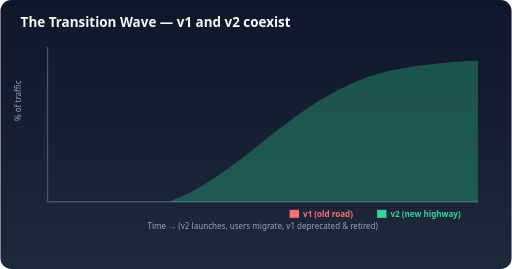
t = 0.00 s
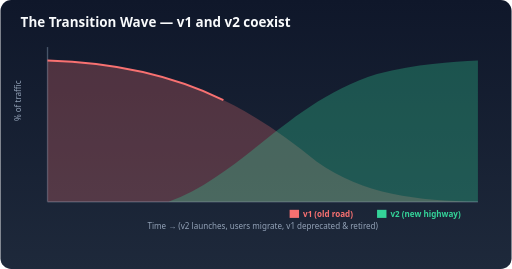
t = 0.75 s
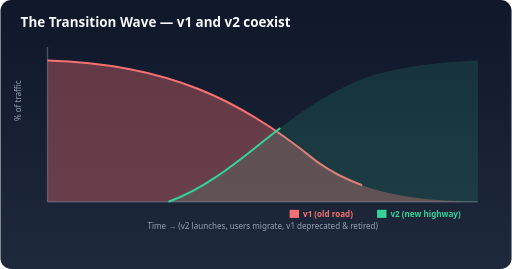
t = 1.43 s
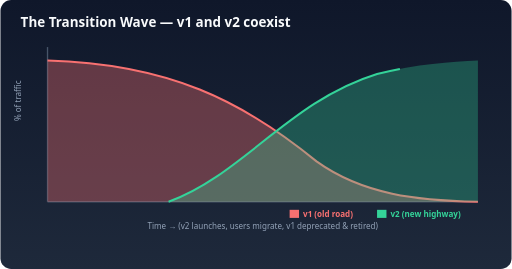
t = 2.05 s
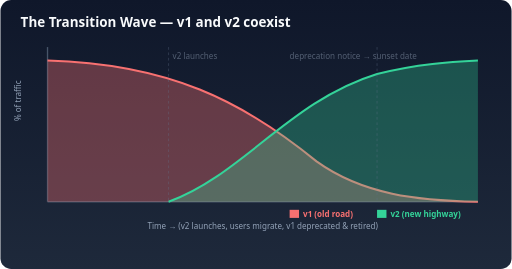
t = 2.85 s
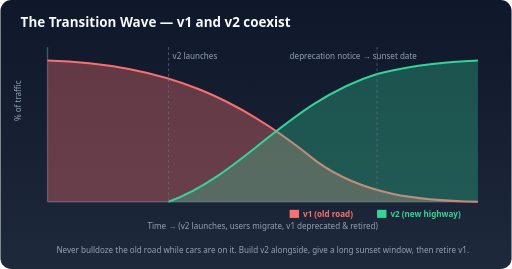
t = 3.50 s

The animated SVG that drew these frames (rendered in a browser with its animation timeline set to each time). Animation: 6 SMIL elements (animate=6); one cycle of 3.50 s.

<svg xmlns="http://www.w3.org/2000/svg" viewBox="0 0 760 400" font-family="'Segoe UI',Arial,sans-serif">
  <defs>
    <linearGradient id="vwbg" x1="0" y1="0" x2="0" y2="1"><stop offset="0" stop-color="#0f172a"/><stop offset="1" stop-color="#1e293b"/></linearGradient>
    <style>
      .t{fill:#f8fafc;font-size:20px;font-weight:700}
      .ax{fill:#94a3b8;font-size:12px}
      .lg{font-size:12px;font-weight:600}
      .fade{opacity:0}
    </style>
  </defs>
  <rect width="760" height="400" rx="16" fill="url(#vwbg)"/>
  <text x="30" y="40" class="t">The Transition Wave — v1 and v2 coexist</text>

  <line x1="70" y1="300" x2="710" y2="300" stroke="#475569" stroke-width="2"/>
  <line x1="70" y1="300" x2="70" y2="70" stroke="#475569" stroke-width="2"/>
  <text x="390" y="340" text-anchor="middle" class="ax">Time → (v2 launches, users migrate, v1 deprecated &amp; retired)</text>
  <text x="30" y="180" class="ax" transform="rotate(-90 30 180)">% of traffic</text>

  <!-- v1 area: starts full, declines -->
  <path d="M70,90 C250,95 360,150 470,240 C540,290 620,298 710,300 L710,300 L70,300 Z" fill="#f87171" opacity="0.35">
    <animate attributeName="opacity" values="0;0.35" dur="1s" fill="freeze"/>
  </path>
  <path d="M70,90 C250,95 360,150 470,240 C540,290 620,298 710,300" fill="none" stroke="#f87171" stroke-width="3" stroke-dasharray="900" stroke-dashoffset="900">
    <animate attributeName="stroke-dashoffset" from="900" to="0" dur="2.5s" fill="freeze"/>
  </path>

  <!-- v2 area: starts 0, grows -->
  <path d="M250,300 C360,260 430,150 560,110 C620,95 670,92 710,90 L710,300 L250,300 Z" fill="#34d399" opacity="0.3">
    <animate attributeName="opacity" values="0;0.3" dur="1s" begin="1s" fill="freeze"/>
  </path>
  <path d="M250,300 C360,260 430,150 560,110 C620,95 670,92 710,90" fill="none" stroke="#34d399" stroke-width="3" stroke-dasharray="800" stroke-dashoffset="800">
    <animate attributeName="stroke-dashoffset" from="800" to="0" dur="2.5s" begin="0.8s" fill="freeze"/>
  </path>

  <!-- markers -->
  <g class="fade"><animate attributeName="opacity" from="0" to="1" begin="2.6s" dur="0.5s" fill="freeze"/>
    <line x1="250" y1="70" x2="250" y2="300" stroke="#64748b" stroke-dasharray="4 4"/>
    <text x="256" y="88" class="ax" fill="#86efac">v2 launches</text>
    <line x1="560" y1="70" x2="560" y2="300" stroke="#64748b" stroke-dasharray="4 4"/>
    <text x="430" y="88" class="ax" fill="#fca5a5">deprecation notice → sunset date</text>
  </g>

  <rect x="430" y="312" width="14" height="12" fill="#f87171"/><text x="450" y="323" class="lg" fill="#f87171">v1 (old road)</text>
  <rect x="560" y="312" width="14" height="12" fill="#34d399"/><text x="580" y="323" class="lg" fill="#34d399">v2 (new highway)</text>

  <text x="390" y="376" text-anchor="middle" fill="#94a3b8" font-size="12" class="fade"><animate attributeName="opacity" from="0" to="1" begin="3s" dur="0.5s" fill="freeze"/>Never bulldoze the old road while cars are on it. Build v2 alongside, give a long sunset window, then retire v1.</text>
</svg>
